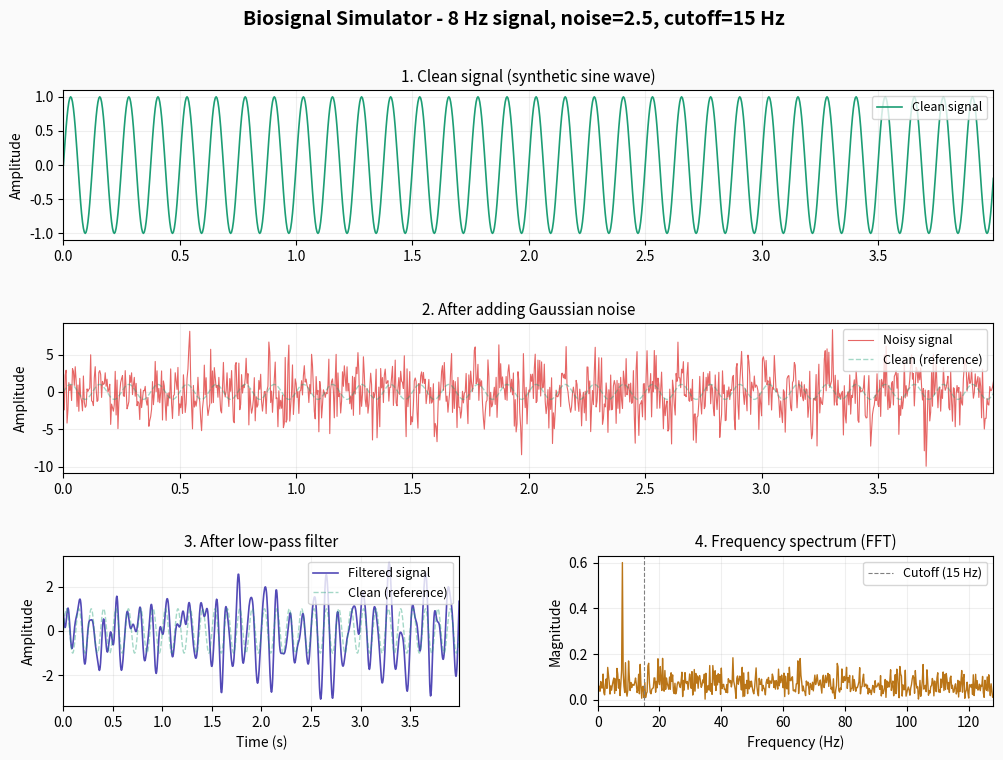

This chart was generated by the following Python code: (Note: this script raises an exception after producing the figure.)
"""
biosignal_simulator.py
----------------------
A simple EEG/biosignal simulator and visualizer.
Generates a synthetic signal, adds noise, applies a low-pass filter,
and plots all three stages side-by-side.

Libraries used: numpy, scipy, matplotlib, pathlib
"""


import numpy as np
import matplotlib.pyplot as plt
import matplotlib.gridspec as gridspec
from scipy import signal
from pathlib import Path


# 1. Parameters
duration = 4         # seconds of signal to generate
fs = 256             # sampling rate (samples per second); typical EEG rate
freq_hz = 8          # signal frequency in Hz (8 Hz = alpha brain wave band)
amplitude = 1.0      # signal amplitude (height)
noise_level = 2.5    # how much random noise to add (higher = messier)
cutoff_hz = 15       # low-pass filter cutoff: keep freqs below this
filter_order = 4     # Butterworth filter order (higher = sharper cutoff)


# 2. Generate clean signal
def generate_signal(duration, fs, freq, amplitude):
    t = np.linspace(0, duration, int(duration * fs), endpoint=False)
    clean_signal = amplitude * np.sin(2 * np.pi * freq * t)
    return t, clean_signal


# 3. Add noise
def add_noise(clean_signal, noise_level, seed=42):
    rng = np.random.default_rng(seed)
    noise = noise_level * rng.standard_normal(len(clean_signal))
    return clean_signal + noise


# 4. Apply a low-pass filter
def apply_lowpass_filter(noisy_signal, cutoff, fs, order):
    b, a = signal.butter(order, cutoff, btype='low', fs=fs)
    filtered = signal.filtfilt(b, a, noisy_signal)
    return filtered


# 5. Visualize results
def plot_signals(t, clean, noisy, filtered, fs, freq):
    fig = plt.figure(figsize=(12, 8), facecolor='#fafafa')
    fig.suptitle(
        f'Biosignal Simulator - {freq} Hz signal, noise={noise_level}, cutoff={cutoff_hz} Hz',
        fontsize=14, fontweight='bold', y=0.98
    )

    gs = gridspec.GridSpec(3, 2, figure=fig, hspace=0.55, wspace=0.35)

    colors = {
        'clean':    '#1D9E75',
        'noisy':    '#E24B4A',
        'filtered': '#534AB7',
        'spectrum': '#BA7517',
    }

    # Panel 1: clean signal
    ax1 = fig.add_subplot(gs[0, :])
    ax1.plot(t, clean, color=colors['clean'], linewidth=1.2, label='Clean signal')
    ax1.set_title('1. Clean signal (synthetic sine wave)', fontsize=11)
    ax1.set_ylabel('Amplitude')
    ax1.legend(loc='upper right', fontsize=9)
    ax1.set_xlim(0, t[-1])
    ax1.grid(True, alpha=0.2)

    # Panel 2: noisy signal
    ax2 = fig.add_subplot(gs[1, :])
    ax2.plot(t, noisy, color=colors['noisy'], linewidth=0.8, alpha=0.85, label='Noisy signal')
    ax2.plot(t, clean, color=colors['clean'], linewidth=1.0, alpha=0.4, linestyle='--', label='Clean (reference)')
    ax2.set_title('2. After adding Gaussian noise', fontsize=11)
    ax2.set_ylabel('Amplitude')
    ax2.legend(loc='upper right', fontsize=9)
    ax2.set_xlim(0, t[-1])
    ax2.grid(True, alpha=0.2)

    # Panel 3: filtered signal
    ax3 = fig.add_subplot(gs[2, 0])
    ax3.plot(t, filtered, color=colors['filtered'], linewidth=1.2, label='Filtered signal')
    ax3.plot(t, clean, color=colors['clean'], linewidth=1.0, alpha=0.4, linestyle='--', label='Clean (reference)')
    ax3.set_title('3. After low-pass filter', fontsize=11)
    ax3.set_xlabel('Time (s)')
    ax3.set_ylabel('Amplitude')
    ax3.legend(loc='upper right', fontsize=9)
    ax3.set_xlim(0, t[-1])
    ax3.grid(True, alpha=0.2)

    # Panel 4: frequency spectrum (FFT)
    ax4 = fig.add_subplot(gs[2, 1])
    n_fft = len(noisy)
    freqs = np.fft.rfftfreq(n_fft, d=1/fs)          # frequency axis
    fft_mag = np.abs(np.fft.rfft(noisy)) / n_fft    # magnitutde spectrum

    ax4.plot(freqs, fft_mag, color=colors['spectrum'], linewidth=1.0)
    ax4.axvline(x=cutoff_hz, color='gray', linestyle='--', linewidth=0.8, label=f'Cutoff ({cutoff_hz} Hz)')
    ax4.set_title('4. Frequency spectrum (FFT)', fontsize=11)
    ax4.set_xlabel('Frequency (Hz)')
    ax4.set_ylabel('Magnitude')
    ax4.set_xlim(0, fs / 2)
    ax4.legend(loc='upper right', fontsize=9)
    ax4.grid(True, alpha=0.2)

    output_path = Path(__file__).parent / 'biosignal_output.png'
    plt.savefig(output_path, dpi=150, bbox_inches='tight', facecolor='#fafafa')
    print("Plot saved to biosignal_output.png")
    plt.show()


# 6.  Main function
def main():
    print(f"Generating {freq_hz} Hz signal | duration={duration}s | fs={fs} Hz")

    t, clean = generate_signal(duration, fs, freq_hz, amplitude)
    noisy = add_noise(clean, noise_level)
    filtered = apply_lowpass_filter(noisy, cutoff_hz, fs, filter_order)

    # Quick stats pritned to terminal
    noise_rms = np.sqrt(np.mean((noisy - clean) ** 2))
    residual = np.sqrt(np.mean((filtered - clean) ** 2))
    improvement = (1 - residual / noise_rms) * 100

    print(f"Noise RMS error: {noise_rms:.4f}")
    print(f"Filtered RMS error: {residual:.4f}")
    print(f"Filter improvement: {improvement:.1f}%")

    plot_signals(t, clean, noisy, filtered, fs, freq_hz)

if __name__ == "__main__":
    main()
